Image classification data set "plantbase_images" (JoshEagle/plantbase on GitHub). Class labels (16): Ajuga, Allium, Campanula, Cirsium, Crataegus, Gentiana, Geranium, Iris, Malva, Narcissus, Ophrys, Rosa, Trifolium, Verbascum, Veronica, Viola.

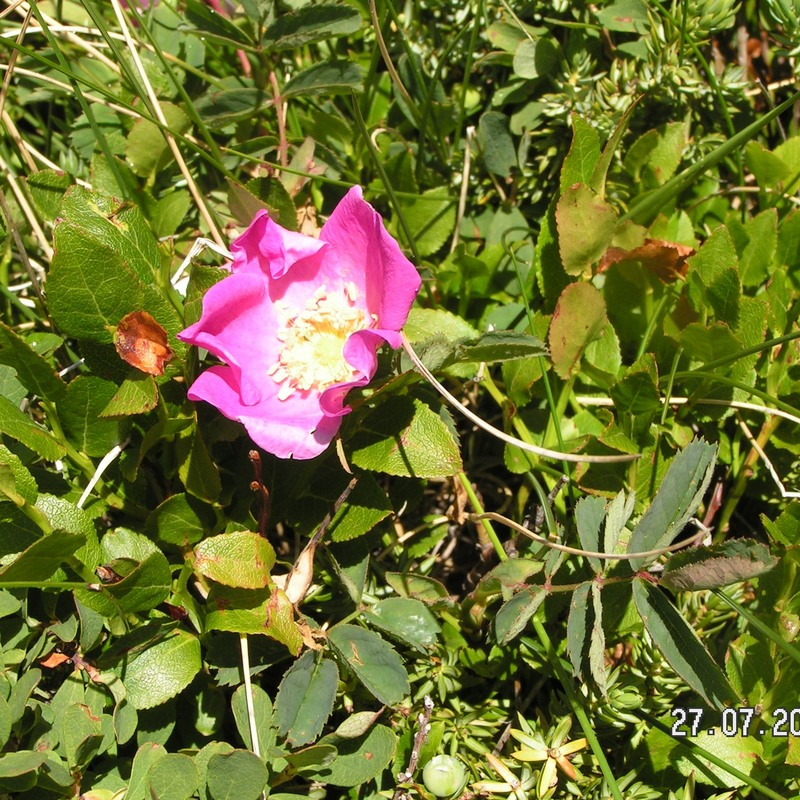
Label: Rosa

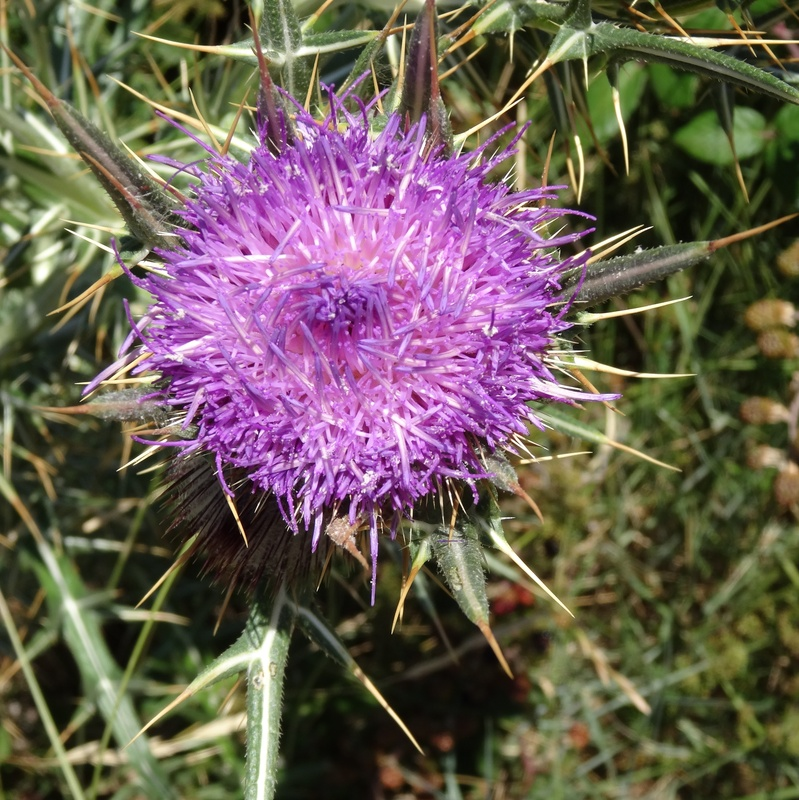
Label: Cirsium

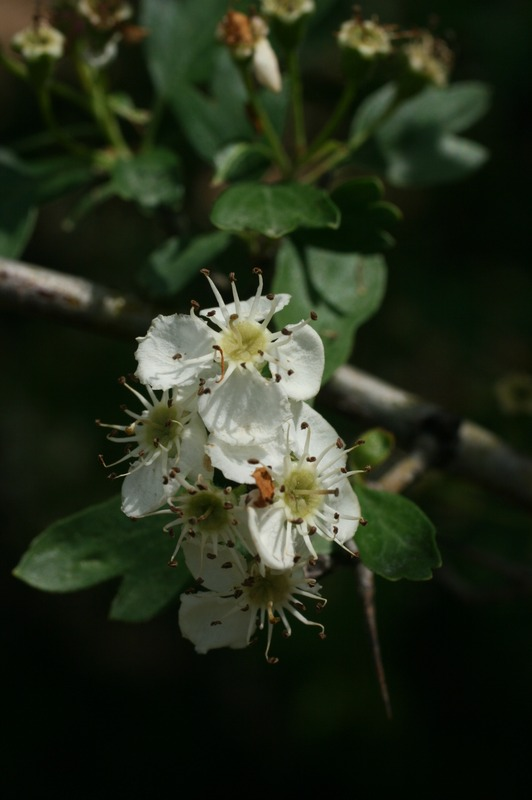
Label: Crataegus

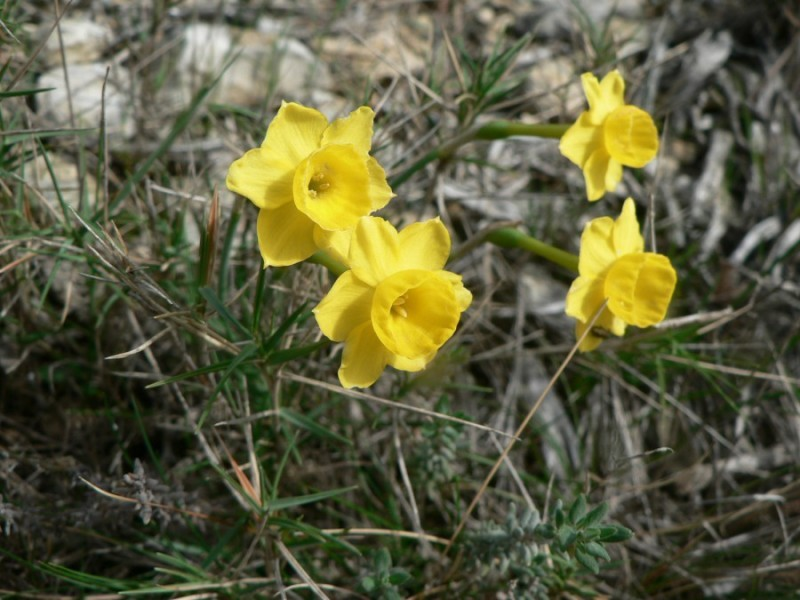
Label: Narcissus

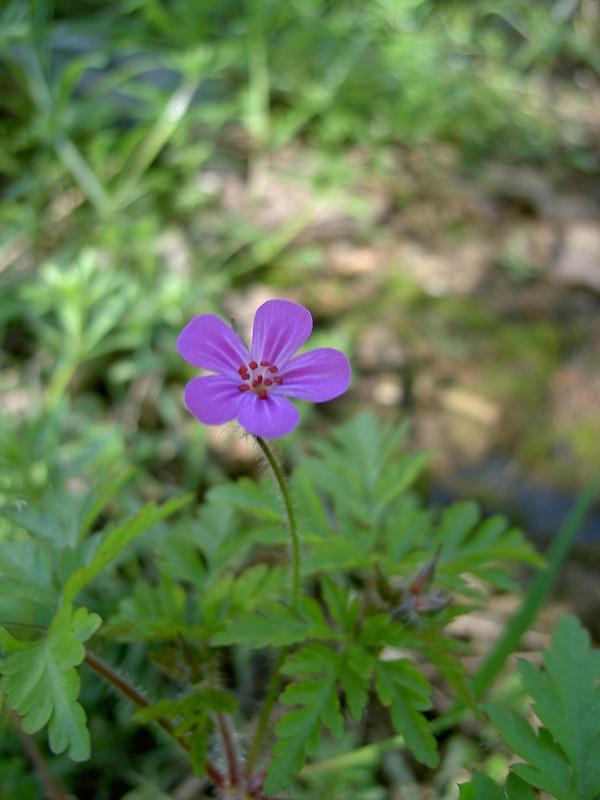
Label: Geranium

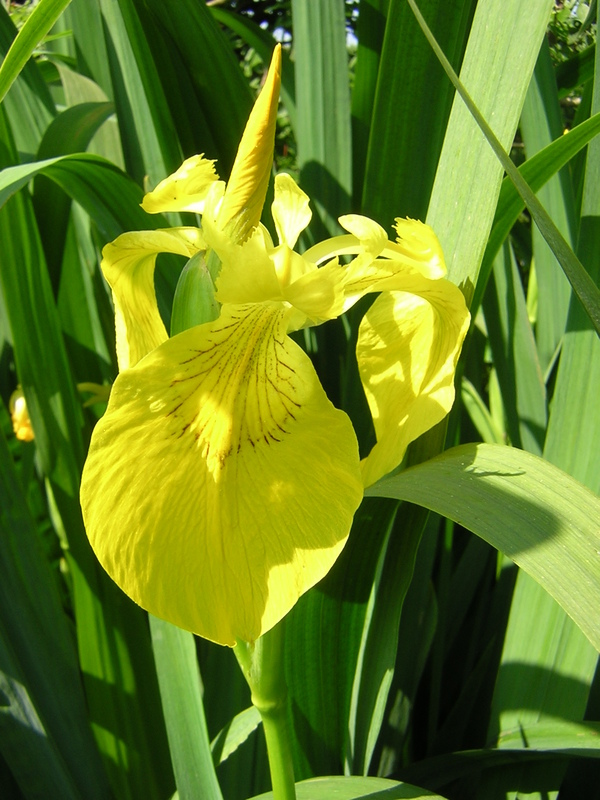
Label: Iris
